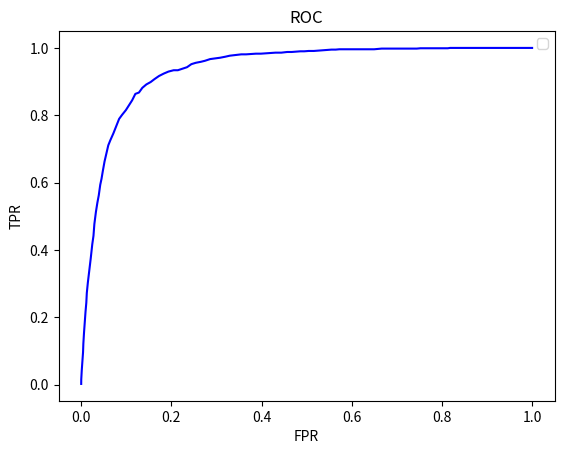

This chart was generated by the following Python code:
# -*- coding: utf-8 -*-
# @Time    : 2017/3/9 下午6:32
# [redacted]
# [redacted]

import string
import matplotlib.pyplot as plt
import numpy as np

if __name__ == '__main__':
    TPR = [0.0020080321, 0.0030120481, 0.015060241, 0.030120483, 0.042168673, 0.062248997, 0.082329318, 0.096385539, 0.12148594, 0.15361446, 0.18473895,
           0.21586345, 0.24297188, 0.27208835, 0.30321285, 0.33835343, 0.37449798, 0.41666666, 0.44176707, 0.47690764, 0.51305223, 0.54016066, 0.562249,
           0.59337348, 0.61144578, 0.63453817, 0.66265059, 0.68473893, 0.71084338, 0.72590363, 0.74598396, 0.76606429, 0.78915662, 0.8012048, 0.81526107,
           0.82831323, 0.84437752, 0.86345381, 0.86746991, 0.88152611, 0.89156628, 0.89859438, 0.9076305, 0.91666669, 0.92369479, 0.92971885, 0.93373495,
           0.93373495, 0.937751, 0.94277108, 0.9518072, 0.9558233, 0.95883536, 0.96184736, 0.96686745, 0.96887553, 0.97088355, 0.97389561, 0.97690761,
           0.97891569, 0.98092371, 0.98092371, 0.98192769, 0.98293173, 0.98293173, 0.98393571, 0.98493975, 0.98594379, 0.98594379, 0.98795182, 0.98795182,
           0.9889558, 0.98995984, 0.98995984, 0.99096388, 0.99096388, 0.99196786, 0.9929719, 0.99397588, 0.99497992, 0.99497992, 0.99598396, 0.99598396,
           0.99598396, 0.99598396, 0.99598396, 0.99598396, 0.99598396, 0.99598396, 0.99598396, 0.99698794, 0.99799198, 0.99799198, 0.99799198, 0.99799198,
           0.99799198, 0.99799198, 0.99799198, 0.99799198, 0.99799198, 0.99799198, 0.99799198, 0.99899596, 0.99899596, 0.99899596, 0.99899596, 0.99899596,
           0.99899596, 0.99899596, 0.99899596, 0.99899596, 1.0, 1.0, 1.0, 1.0, 1.0, 1.0, 1.0, 1.0, 1.0, 1.0, 1.0, 1.0, 1.0, 1.0, 1.0, 1.0, 1.0, 1.0, 1.0, 1.0,
           1.0, 1.0, 1.0, 1.0, 1.0, 1.0, 1.0, 1.0, 1.0, 1.0, 1.0, 1.0, 1.0, 1.0, 1.0, 1.0, 1.0, 1.0, 1.0, 1.0, 1.0, 1.0, 1.0, 1.0, 1.0, 1.0, 1.0, 1.0, 1.0, 1.0,
           1.0, 1.0, 1.0, 1.0, 1.0, 1.0, 1.0, 1.0, 1.0, 1.0, 1.0, 1.0, 1.0, 1.0, 1.0, 1.0, 1.0, 1.0, 1.0, 1.0, 1.0, 1.0, 1.0, 1.0, 1.0, 1.0, 1.0, 1.0, 1.0, 1.0,
           1.0, 1.0, 1.0, 1.0, 1.0, 1.0, 1.0, 1.0, 1.0]

    FPR = [0.0, 0.0, 0.00011106175, 0.0006663705, 0.0012216793, 0.0022212351, 0.0029986673, 0.0041092848, 0.0047756555, 0.0062194578, 0.0078853844,
           0.0095513109, 0.011328299, 0.012438916, 0.014771213, 0.017880943, 0.021101732, 0.024544647, 0.027210129, 0.029209239, 0.032652155, 0.035872944,
           0.038982674, 0.042203464, 0.04509107, 0.047978677, 0.051754776, 0.055641938, 0.060084406, 0.064637937, 0.071301647, 0.077298976, 0.084073745,
           0.090626389, 0.099067084, 0.1053976, 0.1129498, 0.12005775, 0.1280542, 0.13560639, 0.14449133, 0.15393159, 0.16281652, 0.17258996, 0.1829187,
           0.19346957, 0.20502, 0.21434918, 0.22345625, 0.23467349, 0.24433585, 0.25410929, 0.26554865, 0.27454466, 0.28598401, 0.29653487, 0.30808529,
           0.31952465, 0.32940915, 0.34229231, 0.35506442, 0.36561528, 0.37738782, 0.38749444, 0.39848956, 0.40926254, 0.42125723, 0.43091959, 0.44380274,
           0.45679697, 0.46679252, 0.4776766, 0.48611727, 0.49455798, 0.50444245, 0.51577079, 0.52487785, 0.53509551, 0.5446468, 0.55508661, 0.56430477,
           0.5725233, 0.58229673, 0.59129274, 0.60151047, 0.6111728, 0.62161261, 0.63016438, 0.64038205, 0.6494891, 0.65770769, 0.66625947, 0.67503333,
           0.68325192, 0.69035983, 0.69724566, 0.70357621, 0.71079522, 0.71845847, 0.72667706, 0.73645049, 0.74411374, 0.75233227, 0.76088405, 0.77099067,
           0.77776545, 0.7839849, 0.79087073, 0.79831189, 0.80564195, 0.81297201, 0.8179698, 0.82496667, 0.8300755, 0.83607286, 0.84062636, 0.84662372,
           0.85262108, 0.85839629, 0.86361617, 0.86905819, 0.87450022, 0.87927586, 0.88538426, 0.89149266, 0.89649045, 0.90137714, 0.90548646, 0.91003996,
           0.91314971, 0.91714793, 0.92092401, 0.92569971, 0.92992002, 0.93402934, 0.93769437, 0.94102621, 0.94446915, 0.94669038, 0.9488005, 0.95290983,
           0.95757443, 0.96001774, 0.96290535, 0.96512663, 0.96701467, 0.96901375, 0.97090185, 0.97201246, 0.97378945, 0.97601068, 0.97723234, 0.97912037,
           0.98078632, 0.9814527, 0.98256332, 0.98400712, 0.98522878, 0.98656154, 0.9878943, 0.98911595, 0.98989338, 0.9907819, 0.99111503, 0.99167037,
           0.99222571, 0.99300313, 0.9938916, 0.99478012, 0.9953354, 0.99566859, 0.99622393, 0.99666816, 0.9967792, 0.99711239, 0.99744558, 0.99766773,
           0.99777877, 0.99811196, 0.99833405, 0.9985562, 0.99877834, 0.99888939, 0.99888939, 0.99900043, 0.99911153, 0.99922258, 0.99922258, 0.99944466,
           0.99955577, 0.99955577, 0.99955577, 0.99955577, 0.99955577, 0.99955577, 0.99955577, 0.99966681, 0.99966681, 0.99988896, 0.99988896]

    plt.plot(FPR, TPR, 'b')  # ,label=$cos(x^2)$)
    # plt.plot(years, price, 'r')
    plt.xlabel('FPR')
    plt.ylabel('TPR')
    # average
    # price(*2000
    # yuan))
    # plt.ylim(0, 15)
    plt.title('ROC')
    plt.legend()
    plt.show()
